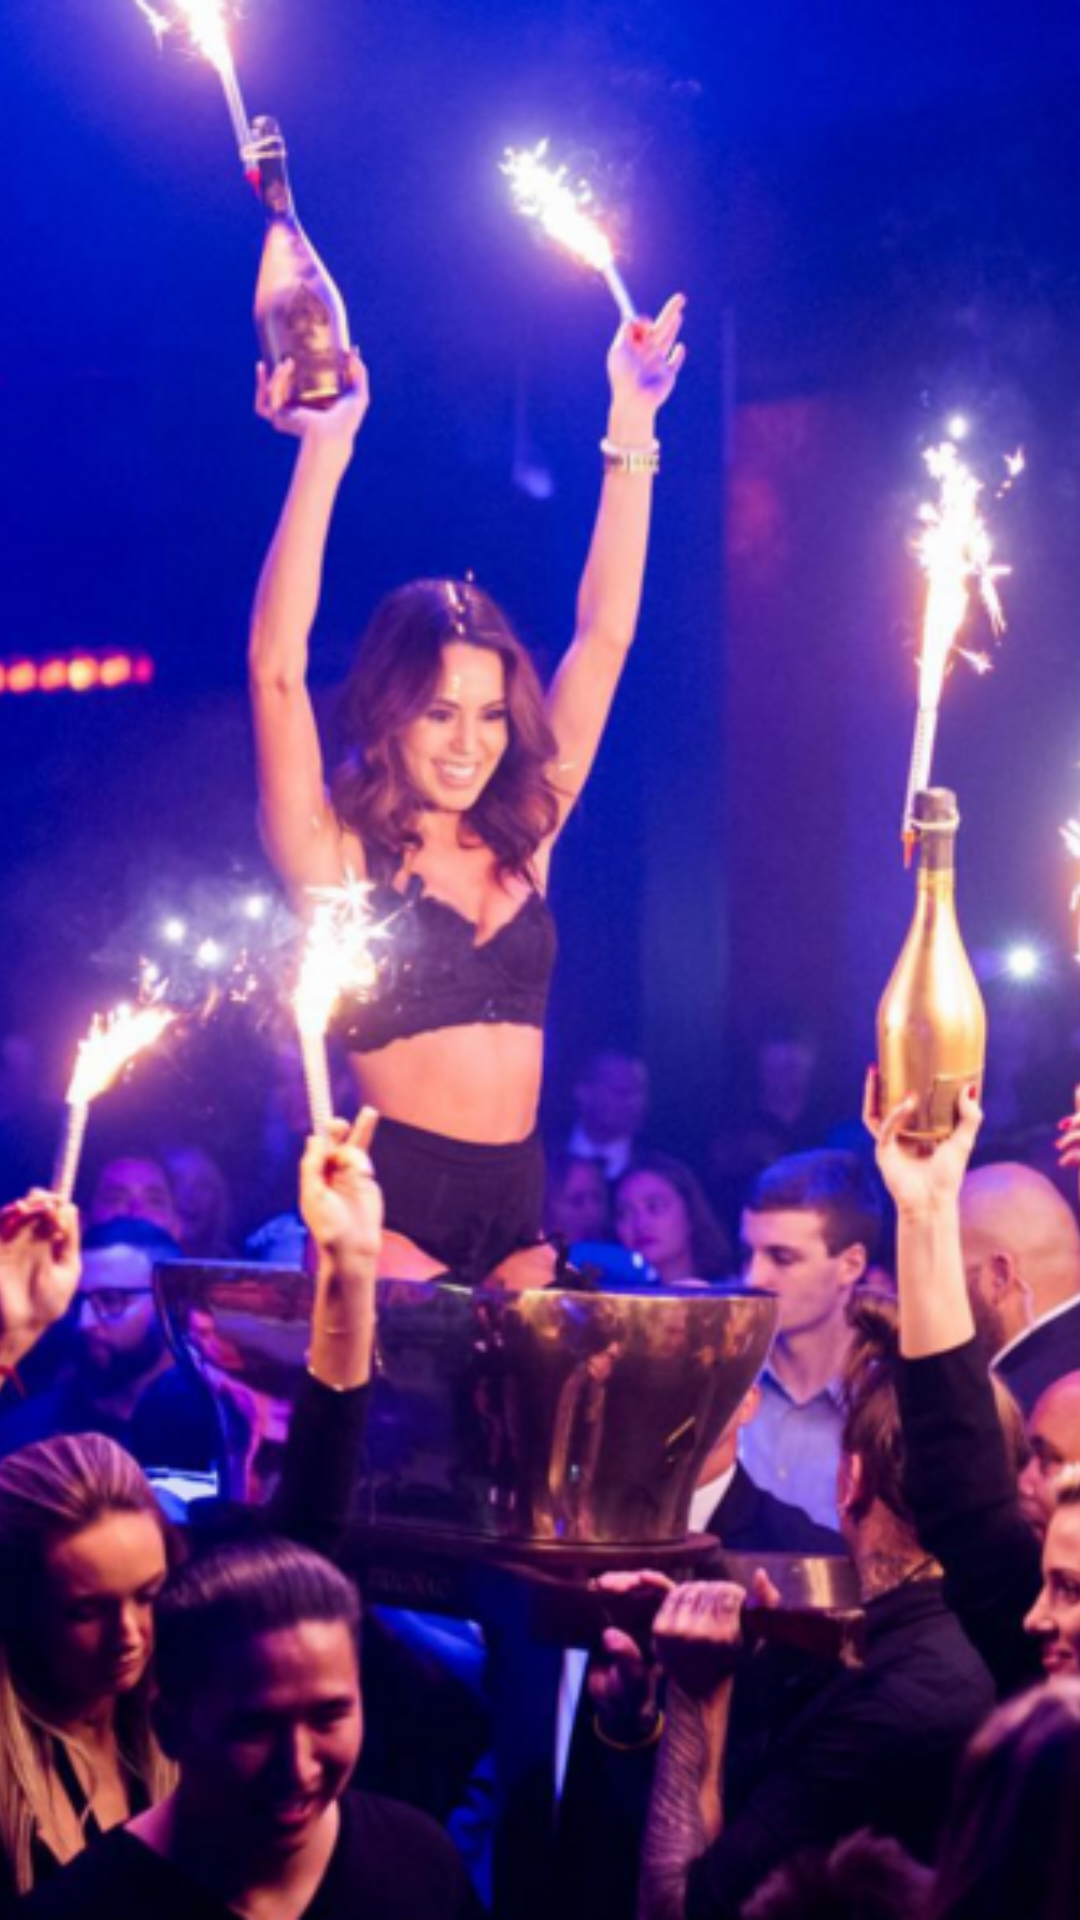

Reconstruct the res/layout file that produces this screen, plus the resources it refers to.
<!-- AndroidManifest.xml: application theme AppTheme -->
<!-- res/layout/background_image.xml -->
<?xml version="1.0" encoding="utf-8"?>
<ImageView xmlns:android="http://schemas.android.com/apk/res/android"
    android:layout_width="match_parent"
    android:layout_height="match_parent"
    android:layout_centerInParent="true"
    android:scaleType="centerCrop"
    android:src="@drawable/bg_image" />
<!-- resources referenced by this layout -->
<resources>
  <!-- drawable bg_image: png bitmap (drawable, 350735 bytes) -->
  <style name="AppTheme" parent="Theme.AppCompat.Light.NoActionBar">
          <item name="colorPrimaryDark">#000000</item>
      </style>
</resources>
